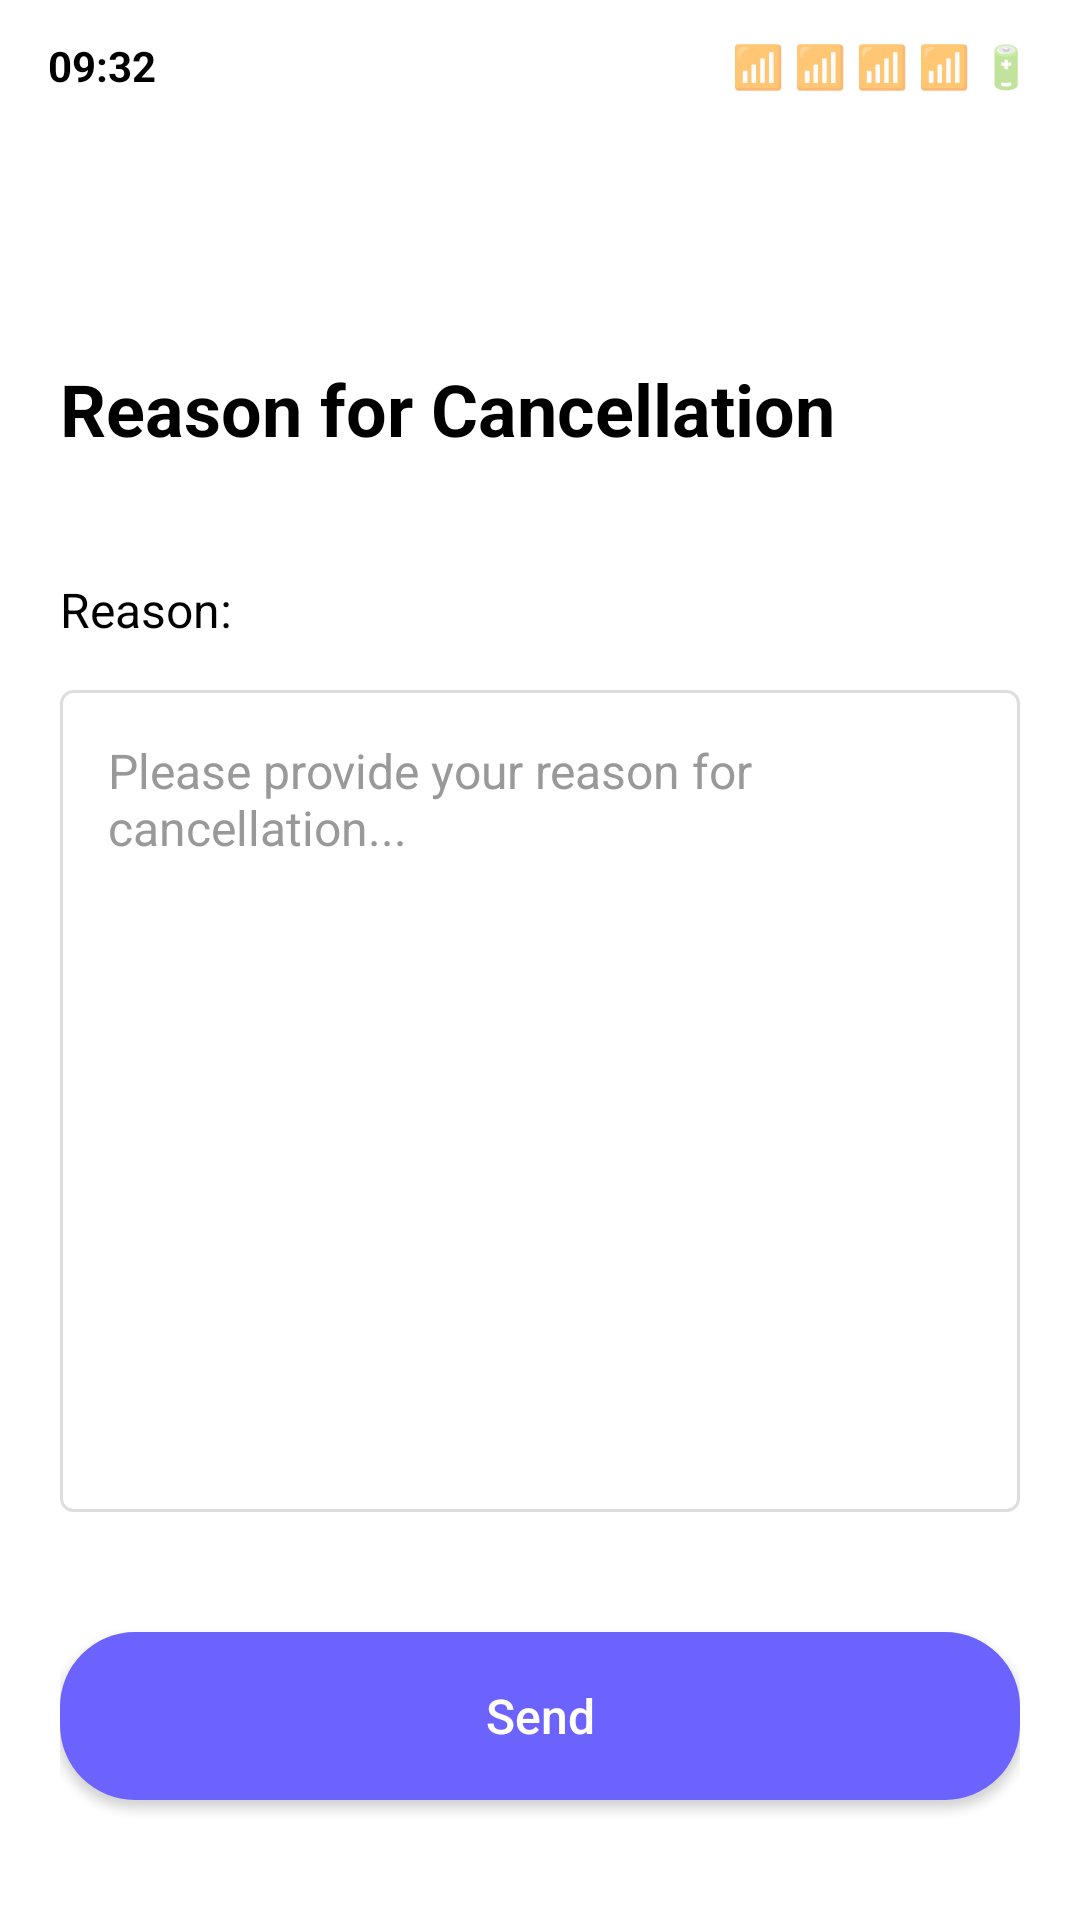

Here is an Android app screen rendered from its layout file. Give the layout XML and the strings, colors and styles it references.
<!-- AndroidManifest.xml: application theme AppTheme -->
<!-- res/layout/activity_cancel_reason.xml -->
<?xml version="1.0" encoding="utf-8"?>
<LinearLayout xmlns:android="http://schemas.android.com/apk/res/android"
    xmlns:app="http://schemas.android.com/apk/res-auto"
    xmlns:tools="http://schemas.android.com/tools"
    android:layout_width="match_parent"
    android:layout_height="match_parent"
    android:orientation="vertical"
    android:background="@android:color/white"
    tools:context=".CancelReasonActivity">

    
    <LinearLayout
        android:layout_width="match_parent"
        android:layout_height="44dp"
        android:orientation="horizontal"
        android:gravity="center_vertical"
        android:paddingStart="16dp"
        android:paddingEnd="16dp">

        <TextView
            android:layout_width="wrap_content"
            android:layout_height="wrap_content"
            android:text="09:32"
            android:textSize="14sp"
            android:textStyle="bold"
            android:textColor="@android:color/black" />

        <View
            android:layout_width="0dp"
            android:layout_height="0dp"
            android:layout_weight="1" />

        <TextView
            android:layout_width="wrap_content"
            android:layout_height="wrap_content"
            android:text="📶 📶 📶 📶 🔋"
            android:textSize="14sp" />

    </LinearLayout>

    
    <LinearLayout
        android:layout_width="match_parent"
        android:layout_height="56dp"
        android:orientation="horizontal"
        android:gravity="center_vertical"
        android:paddingStart="16dp"
        android:paddingEnd="16dp">

        <ImageView
            android:id="@+id/back_btn"
            android:layout_width="24dp"
            android:layout_height="24dp"
            android:src="@drawable/ic_arrow_back_black"
            android:background="?android:attr/selectableItemBackgroundBorderless"
            android:padding="4dp"
            android:clickable="true"
            android:focusable="true" />

        <View
            android:layout_width="0dp"
            android:layout_height="0dp"
            android:layout_weight="1" />

    </LinearLayout>

    
    <LinearLayout
        android:layout_width="match_parent"
        android:layout_height="0dp"
        android:layout_weight="1"
        android:orientation="vertical"
        android:padding="20dp">

        
        <TextView
            android:layout_width="match_parent"
            android:layout_height="wrap_content"
            android:text="Reason for Cancellation"
            android:textSize="24sp"
            android:textStyle="bold"
            android:textColor="@android:color/black"
            android:layout_marginBottom="40dp" />

        
        <TextView
            android:layout_width="match_parent"
            android:layout_height="wrap_content"
            android:text="Reason:"
            android:textSize="16sp"
            android:textColor="@android:color/black"
            android:layout_marginBottom="16dp" />

        
        <EditText
            android:id="@+id/reason_edit_text"
            android:layout_width="match_parent"
            android:layout_height="0dp"
            android:layout_weight="1"
            android:background="@drawable/edit_text_border"
            android:padding="16dp"
            android:gravity="top"
            android:hint="Please provide your reason for cancellation..."
            android:textSize="16sp"
            android:textColorHint="#999999"
            android:inputType="textMultiLine"
            android:layout_marginBottom="40dp" />

        
        <Button
            android:id="@+id/send_btn"
            android:layout_width="match_parent"
            android:layout_height="56dp"
            android:background="@drawable/button_purple"
            android:text="Send"
            android:textColor="@android:color/white"
            android:textSize="16sp"
            android:textAllCaps="false"
            android:layout_marginBottom="20dp" />

    </LinearLayout>

</LinearLayout>
<!-- resources referenced by this layout -->
<resources>
  <!-- drawable button_purple (drawable) -->
  <shape xmlns:android="http://schemas.android.com/apk/res/android"
      android:shape="rectangle">
      <solid android:color="@color/purple_primary" />
      <corners android:radius="25dp" />
  </shape>
  <!-- drawable edit_text_border (drawable) -->
  <shape xmlns:android="http://schemas.android.com/apk/res/android"
      android:shape="rectangle">
      <solid android:color="#ffffff" />
      <stroke android:width="1dp" android:color="#DDDDDD" />
      <corners android:radius="4dp" />
  </shape>
  <style name="AppTheme" parent="Theme.AppCompat.Light.NoActionBar">
          
          <item name="colorPrimary">@color/purple_primary</item>
          <item name="colorPrimaryDark">@color/purple_primary</item>
          <item name="colorAccent">@color/purple_primary</item>
          <item name="android:statusBarColor">@android:color/transparent</item>
          <item name="android:windowLightStatusBar">true</item>
      </style>
  <color name="purple_primary">#6c63ff</color>
</resources>
